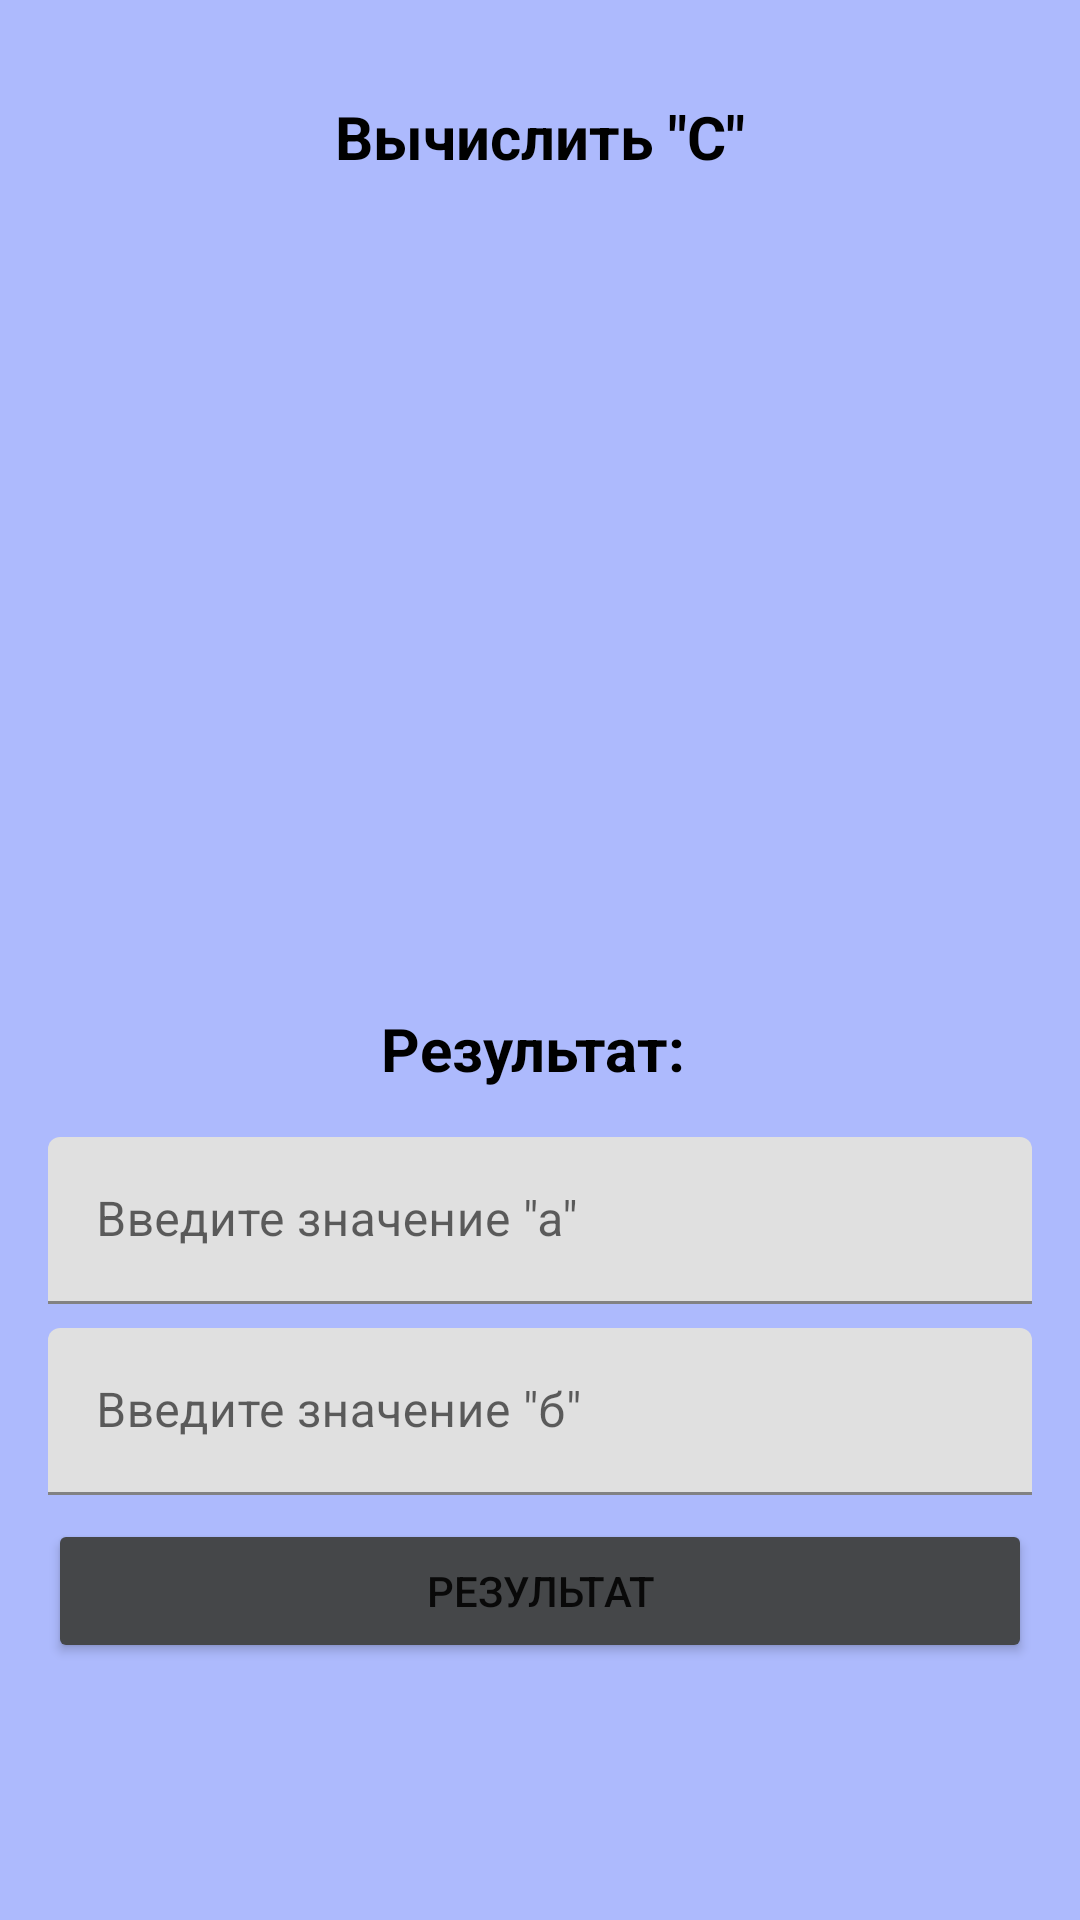

Layout XML and referenced resources for this Android screen:
<!-- AndroidManifest.xml: application theme Theme.Myproject -->
<!-- res/layout/fragment_pifagor.xml -->
<?xml version="1.0" encoding="utf-8"?>
<FrameLayout xmlns:android="http://schemas.android.com/apk/res/android"
    xmlns:app="http://schemas.android.com/apk/res-auto"
    xmlns:tools="http://schemas.android.com/tools"
    android:layout_width="match_parent"
    android:layout_height="match_parent"
    android:background="@color/background"
    tools:context=".PifagorFragment">

    <androidx.constraintlayout.widget.ConstraintLayout
        android:layout_width="match_parent"
        android:layout_height="match_parent">

        <TextView
            android:id="@+id/textView"
            android:layout_width="wrap_content"
            android:layout_height="wrap_content"
            android:layout_marginTop="32dp"
            android:text="@string/title_pifagor"
            android:textColor="@color/black"
            android:textSize="20sp"
            android:textStyle="bold"
            app:layout_constraintEnd_toEndOf="parent"
            app:layout_constraintStart_toStartOf="parent"
            app:layout_constraintTop_toTopOf="parent" />

        <ImageView
            android:id="@+id/imageView"
            android:layout_width="0dp"
            android:layout_height="0dp"
            android:layout_marginStart="16dp"
            android:layout_marginTop="16dp"
            android:layout_marginEnd="16dp"
            android:layout_marginBottom="16dp"
            app:layout_constraintBottom_toTopOf="@+id/guideline2"
            app:layout_constraintEnd_toEndOf="parent"
            app:layout_constraintStart_toStartOf="parent"
            app:layout_constraintTop_toBottomOf="@+id/textView"
            app:srcCompat="@drawable/pifagor_image" />

        <androidx.constraintlayout.widget.Guideline
            android:id="@+id/guideline2"
            android:layout_width="wrap_content"
            android:layout_height="wrap_content"
            android:orientation="horizontal"
            app:layout_constraintGuide_percent="0.5" />

        <TextView
            android:id="@+id/tvResult"
            android:layout_width="wrap_content"
            android:layout_height="wrap_content"
            android:layout_marginTop="16dp"
            android:text="@string/resultinfo"
            android:textColor="@color/black"
            android:textSize="20sp"
            android:textStyle="bold"
            app:layout_constraintEnd_toEndOf="@+id/imageView"
            app:layout_constraintStart_toStartOf="@+id/imageView"
            app:layout_constraintTop_toTopOf="@+id/guideline2" />

        <com.google.android.material.textfield.TextInputLayout
            android:id="@+id/textInputLayout"
            android:layout_width="0dp"
            android:layout_height="wrap_content"
            android:layout_marginTop="16dp"
            app:layout_constraintEnd_toEndOf="@+id/imageView"
            app:layout_constraintStart_toStartOf="@+id/imageView"
            app:layout_constraintTop_toBottomOf="@+id/tvResult">

            <com.google.android.material.textfield.TextInputEditText
                android:id="@+id/edA"
                android:layout_width="match_parent"
                android:layout_height="wrap_content"
                android:hint="@string/input_a"
                android:inputType="number" />
        </com.google.android.material.textfield.TextInputLayout>

        <com.google.android.material.textfield.TextInputLayout
            android:id="@+id/textInputLayoutb"
            android:layout_width="0dp"
            android:layout_height="wrap_content"
            android:layout_marginTop="8dp"
            app:layout_constraintEnd_toEndOf="@+id/imageView"
            app:layout_constraintStart_toStartOf="@+id/imageView"
            app:layout_constraintTop_toBottomOf="@+id/textInputLayout">

            <com.google.android.material.textfield.TextInputEditText
                android:id="@+id/edB"
                android:layout_width="match_parent"
                android:layout_height="wrap_content"
                android:hint="@string/input_b"
                android:inputType="number" />
        </com.google.android.material.textfield.TextInputLayout>

        <Button
            android:id="@+id/button_result"
            android:layout_width="0dp"
            android:layout_height="wrap_content"
            android:layout_marginTop="8dp"
            android:backgroundTint="@color/material_dynamic_neutral30"
            android:onClick="onClickResult"
            android:text="@string/result"
            app:layout_constraintEnd_toEndOf="@+id/textInputLayoutb"
            app:layout_constraintStart_toStartOf="@+id/textInputLayoutb"
            app:layout_constraintTop_toBottomOf="@+id/textInputLayoutb" />
    </androidx.constraintlayout.widget.ConstraintLayout>

</FrameLayout>
<!-- resources referenced by this layout -->
<resources>
  <color name="background">#FFADBAFD</color>
  <color name="black">#FF000000</color>
  <string name="input_a">Введите значение \"а\"</string>
  <string name="input_b">Введите значение \"б\"</string>
  <string name="result">Результат</string>
  <string name="resultinfo">Результат: </string>
  <string name="title_pifagor">Вычислить \"C\"</string>
  <style name="Theme.Myproject" parent="Theme.MaterialComponents.DayNight.DarkActionBar">
          
          <item name="colorPrimary">@color/purple_500</item>
          <item name="colorPrimaryVariant">@color/purple_700</item>
          <item name="colorOnPrimary">@color/white</item>
          
          <item name="colorSecondary">@color/teal_200</item>
          <item name="colorSecondaryVariant">@color/teal_700</item>
          <item name="colorOnSecondary">@color/black</item>
          <item name="android:windowFullscreen">true</item>
          <item name="windowNoTitle">true</item>
          
          <item name="android:statusBarColor">?attr/colorPrimaryVariant</item>
          
      </style>
  <color name="purple_500">#FF6200EE</color>
  <color name="purple_700">#FF3700B3</color>
  <color name="white">#FFFFFFFF</color>
  <color name="teal_200">#FF03DAC5</color>
  <color name="teal_700">#FF018786</color>
</resources>
